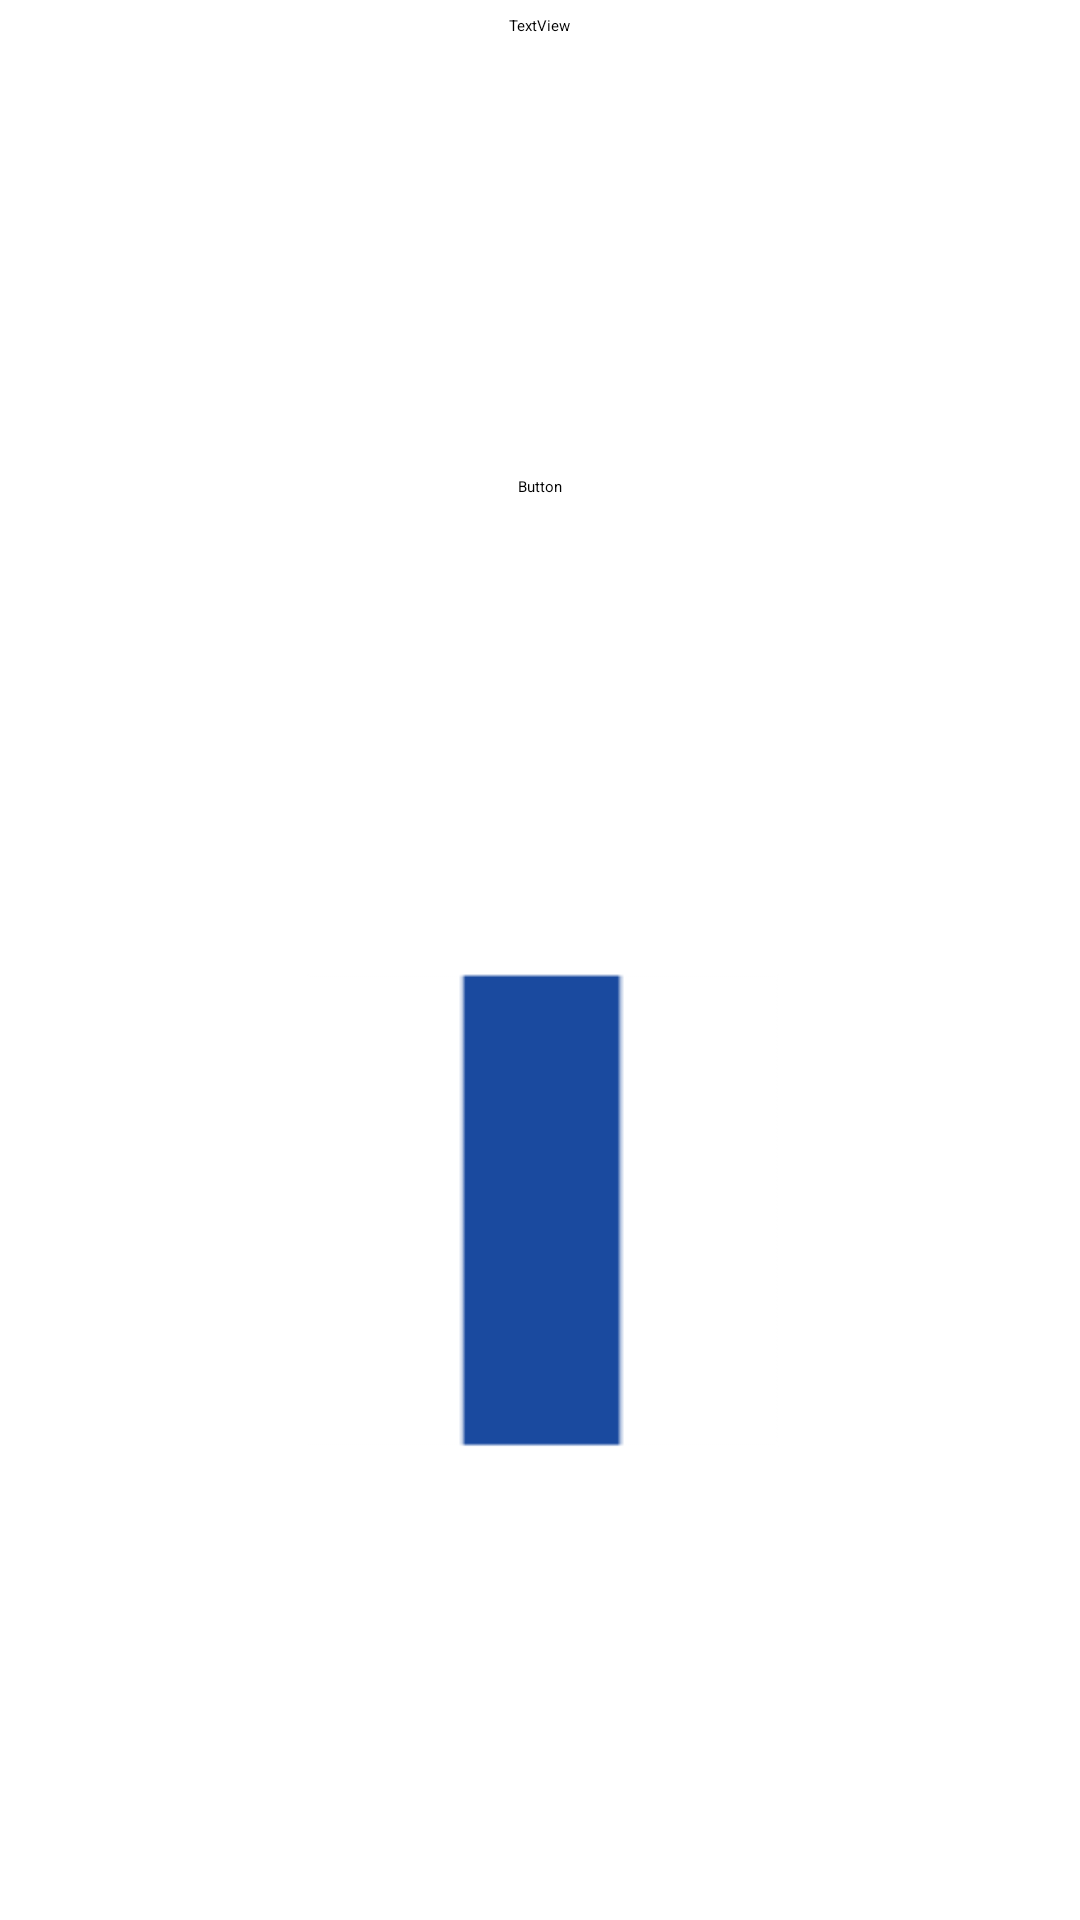

Here is an Android app screen rendered from its layout file. Give the layout XML and the strings, colors and styles it references.
<!-- AndroidManifest.xml: application theme Theme.Vibration -->
<!-- res/layout/activity_compass_test.xml -->
<?xml version="1.0" encoding="utf-8"?>
<layout
    xmlns:android="http://schemas.android.com/apk/res/android"
    xmlns:app="http://schemas.android.com/apk/res-auto"
    xmlns:tools="http://schemas.android.com/tools">

    <androidx.constraintlayout.widget.ConstraintLayout
        android:layout_width="match_parent"
        android:layout_height="match_parent"
        tools:context=".needleTestActivity">

        <Button
            android:id="@+id/degree_button"
            android:layout_width="wrap_content"
            android:layout_height="wrap_content"
            android:text="Button"
            app:layout_constraintBottom_toTopOf="@+id/drawRegion"
            app:layout_constraintEnd_toEndOf="parent"
            app:layout_constraintHorizontal_bias="0.5"
            app:layout_constraintStart_toStartOf="parent"
            app:layout_constraintTop_toBottomOf="@+id/switch2"
            app:layout_constraintVertical_bias="0.445" />

        <ImageButton
            android:id="@+id/drawRegion"
            android:layout_width="381dp"
            android:layout_height="381dp"
            android:background="@mipmap/ic_staright_foreground"
            app:layout_constraintBottom_toBottomOf="parent"
            app:layout_constraintEnd_toEndOf="parent"
            app:layout_constraintHorizontal_bias="0.5"
            app:layout_constraintStart_toStartOf="parent"
            app:layout_constraintTop_toBottomOf="@+id/degree_button"
            app:srcCompat="@android:drawable/divider_horizontal_textfield" />

        <TextView
            android:id="@+id/textView2"
            android:layout_width="wrap_content"
            android:layout_height="wrap_content"
            android:layout_marginTop="5dp"
            android:text="TextView"
            app:layout_constraintEnd_toEndOf="parent"
            app:layout_constraintHorizontal_bias="0.5"
            app:layout_constraintStart_toStartOf="parent"
            app:layout_constraintTop_toTopOf="parent" />

        <Switch
            android:id="@+id/switch2"
            android:layout_width="wrap_content"
            android:layout_height="wrap_content"
            android:text="@string/obstacle"
            app:layout_constraintBottom_toTopOf="@+id/degree_button"
            app:layout_constraintEnd_toEndOf="parent"
            app:layout_constraintHorizontal_bias="0.5"
            app:layout_constraintStart_toStartOf="parent"
            app:layout_constraintTop_toBottomOf="@+id/degreeInput" />

        <EditText
            android:id="@+id/degreeInput"
            android:layout_width="wrap_content"
            android:layout_height="wrap_content"
            android:ems="10"
            android:inputType="numberSigned"
            app:layout_constraintBottom_toTopOf="@+id/switch2"
            app:layout_constraintEnd_toEndOf="parent"
            app:layout_constraintHorizontal_bias="0.5"
            app:layout_constraintStart_toStartOf="parent"
            app:layout_constraintTop_toBottomOf="@+id/textView2" />
    </androidx.constraintlayout.widget.ConstraintLayout>
</layout>
<!-- resources referenced by this layout -->
<resources>
  <!-- mipmap ic_staright_foreground: png bitmap (mipmap-hdpi, 359 bytes) -->
  <string name="obstacle">obstacle</string>
</resources>
